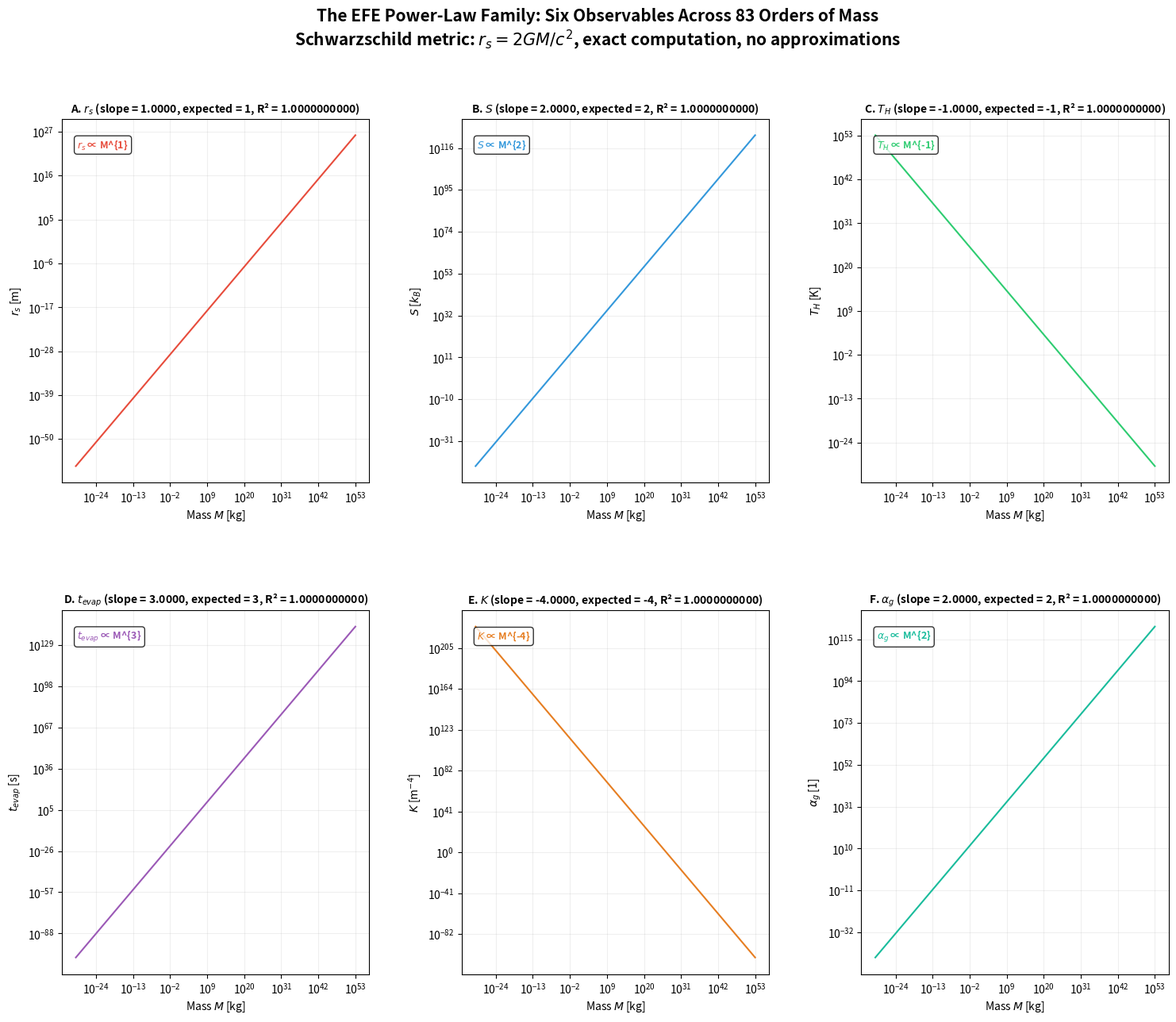
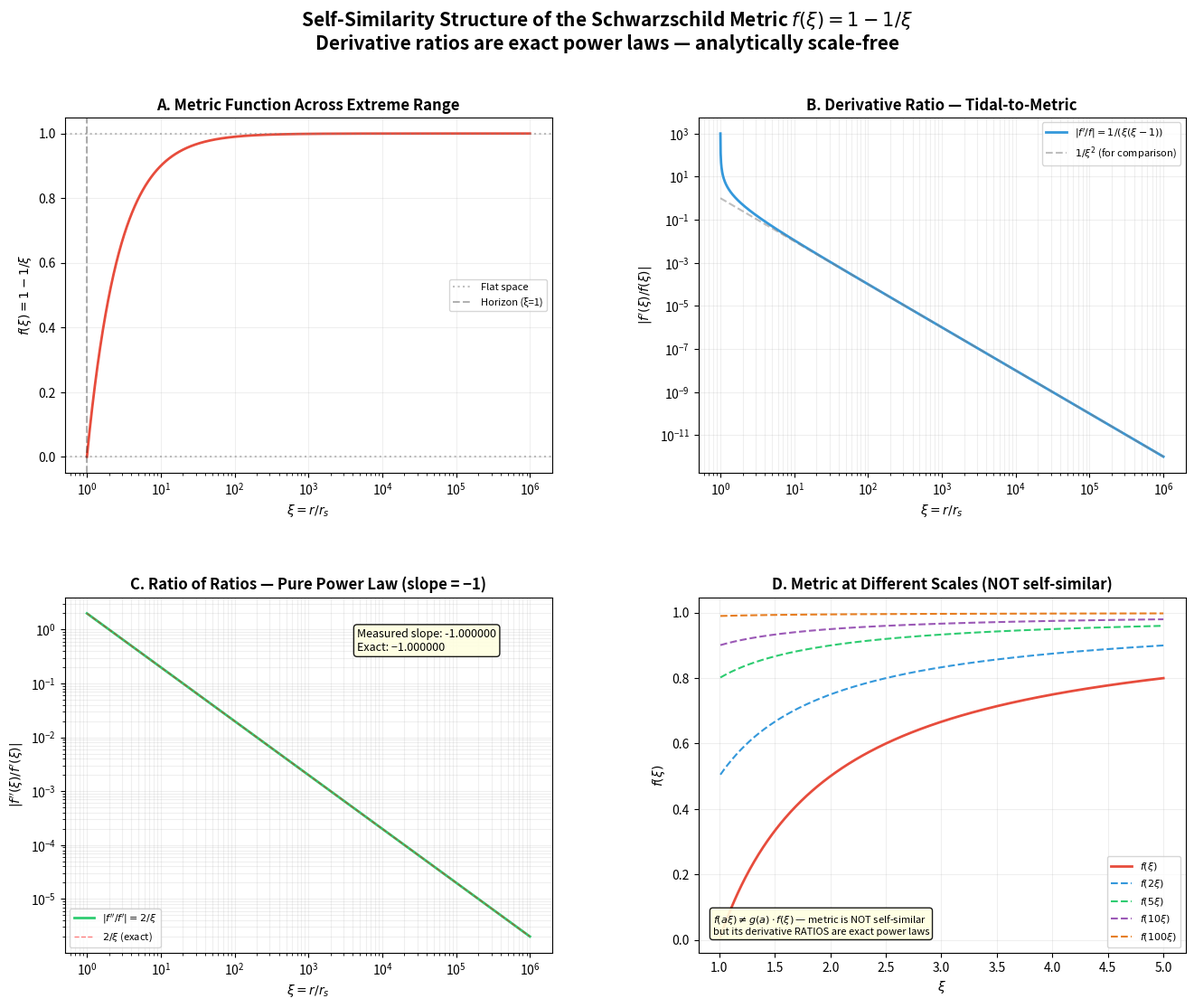
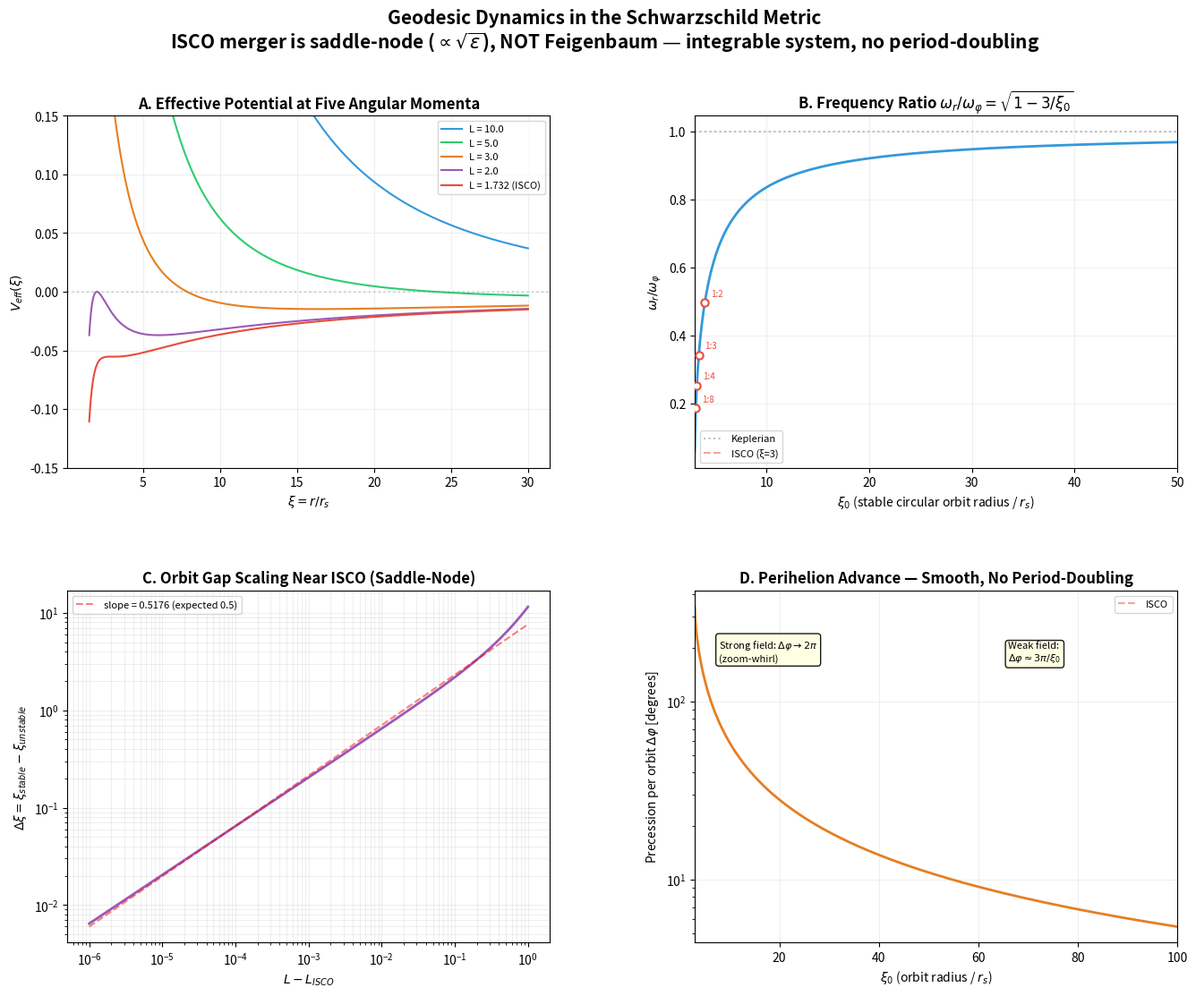
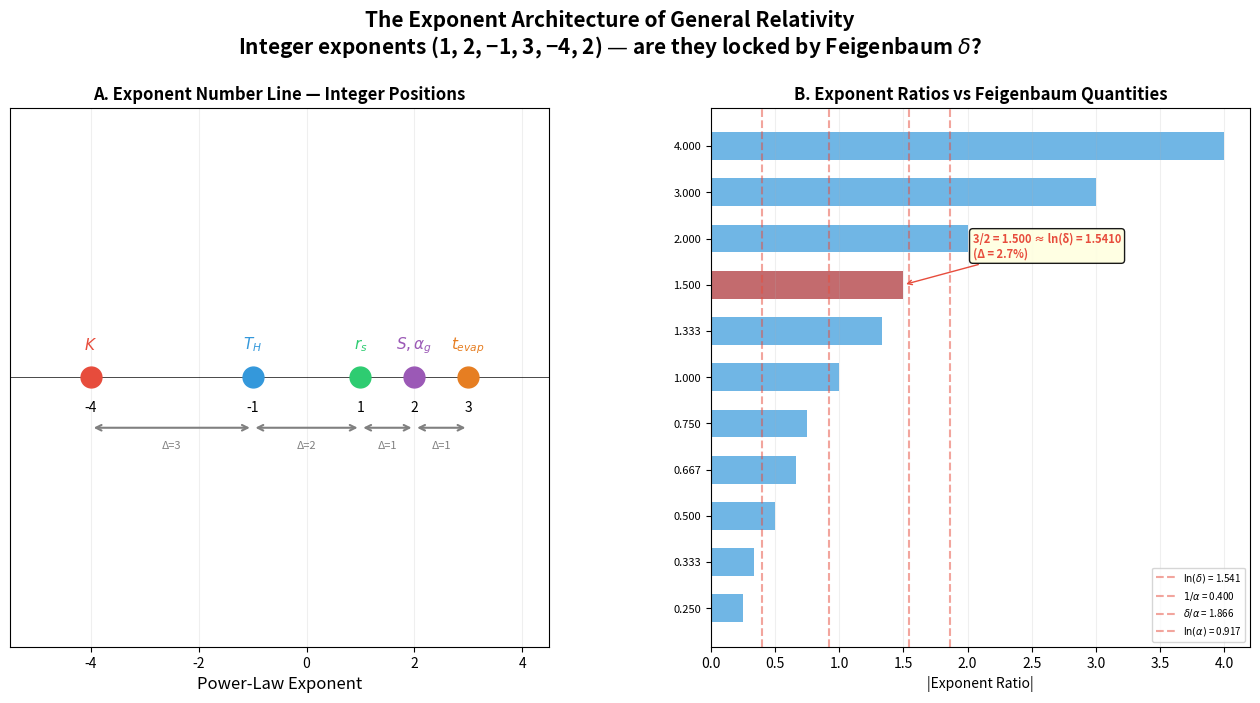

These figures' Python source, in order:
#!/usr/bin/env python3
"""
Script 85 — The Lucian Law Applied to Metric Gravity
======================================================
Derivation of the EFE Power-Law Family from the Schwarzschild metric.

The Question: Are the integer power-law exponents of general relativity
(r_s ∝ M¹, S ∝ M², T_H ∝ M⁻¹, t_evap ∝ M³, K ∝ M⁻⁴, α_g ∝ M²)
a CONSEQUENCE of the Lucian Law's cascade architecture operating on
the Schwarzschild metric?

The System: Schwarzschild metric in dimensionless form:
    ds² = −(1 − 1/ξ)c²dt² + (1 − 1/ξ)⁻¹dr² + r²dΩ²
    where ξ = r/r_s is the dimensionless radial coordinate.

Lucian Law Diagnostic:
    C₁ — Boundedness: Metric confined between horizon (ξ=1) and flat (ξ→∞). ✓
    C₂ — Nonlinear fold: 1/ξ term creates rational nonlinearity + pole. ✓
    C₃ — Coupling: M enters through r_s = 2GM/c², drives all scaling. ✓

Four Parts:
    A: Power-Law Family — 6 observables across 83 orders of M
    B: Self-Similarity — f(ξ) = 1−1/ξ and its derivative ratios
    C: Geodesic Cascade — Effective potential, frequency ratios near ISCO
    D: Exponent Architecture — Ratios vs Feigenbaum quantities

Four Figures:
    fig85a_power_law_family.png      — 6-panel power-law confirmation
    fig85b_metric_self_similarity.png — 4-panel self-similarity analysis
    fig85c_geodesic_cascade.png      — 4-panel geodesic dynamics
    fig85d_exponent_architecture.png  — 2-panel exponent analysis

Uses NO approximations. Every formula is exact Schwarzschild.
"""

import numpy as np
import matplotlib
matplotlib.use("Agg")
import matplotlib.pyplot as plt
from matplotlib.gridspec import GridSpec
from scipy.optimize import brentq
import time


# ==============================================================================
# Physical Constants (SI)
# ==============================================================================

G = 6.67430e-11       # m³/(kg·s²)
c = 2.99792458e8      # m/s
hbar = 1.054571817e-34 # J·s
k_B = 1.380649e-23    # J/K
M_sun = 1.98892e30    # kg

FEIGENBAUM_DELTA = 4.669201609102990671853203820466
FEIGENBAUM_ALPHA = 2.502907875095892822283902873218
LN_DELTA = np.log(FEIGENBAUM_DELTA)  # 1.5410...


# ==============================================================================
# Standard Colors and Style
# ==============================================================================

COLORS = ['#e74c3c', '#3498db', '#2ecc71', '#9b59b6', '#e67e22', '#1abc9c']


# ==============================================================================
# PART A: The Power-Law Family
# ==============================================================================

def compute_observables(M):
    """
    Compute six observables from the Schwarzschild metric.
    All exact — no approximations.

    Returns: (r_s, S, T_H, t_evap, K_kretschner, alpha_g)
    """
    # 1. Schwarzschild radius: r_s = 2GM/c²
    r_s = 2.0 * G * M / (c * c)

    # 2. Bekenstein-Hawking entropy: S = 4πG²M²/(ℏc) [in units of k_B]
    #    S = A/(4l_P²) = 4π(2GM/c²)²/(4ℏG/c³) = 4πG²M²/(ℏc³) · c²
    #    More precisely: S/k_B = 4πG M² / (ℏc)
    #    Let me use the standard form: S = (4π G M²) / (ℏ c)
    #    Actually: S = k_B c³ A / (4Gℏ), A = 4π r_s² = 16πG²M²/c⁴
    #    S/k_B = c³ · 16πG²M²/(c⁴) / (4Gℏ) = 4πGM²/(ℏc)
    S = 4.0 * np.pi * G * M * M / (hbar * c)

    # 3. Hawking temperature: T_H = ℏc³/(8πGMk_B)
    T_H = hbar * c**3 / (8.0 * np.pi * G * M * k_B)

    # 4. Evaporation time: t_evap = 5120π G²M³/(ℏc⁴)
    t_evap = 5120.0 * np.pi * G**2 * M**3 / (hbar * c**4)

    # 5. Kretschner scalar at r = 2r_s:
    #    K = 48G²M²/(c⁴r⁶), r = 2r_s = 4GM/c²
    #    K = 48G²M² / (c⁴ · (4GM/c²)⁶)
    #      = 48G²M² / (c⁴ · 4⁶G⁶M⁶/c¹²)
    #      = 48 c⁸ / (4096 G⁴ M⁴)
    K = 48.0 * c**8 / (4096.0 * G**4 * M**4)

    # 6. Gravitational coupling: α_g = GM²/(ℏc) for particle of mass M
    alpha_g = G * M * M / (hbar * c)

    return r_s, S, T_H, t_evap, K, alpha_g


def part_A(M_array):
    """Compute power-law family across all masses."""
    N = len(M_array)
    r_s = np.zeros(N)
    S = np.zeros(N)
    T_H = np.zeros(N)
    t_evap = np.zeros(N)
    K = np.zeros(N)
    alpha_g = np.zeros(N)

    for i, M in enumerate(M_array):
        r_s[i], S[i], T_H[i], t_evap[i], K[i], alpha_g[i] = compute_observables(M)

    return r_s, S, T_H, t_evap, K, alpha_g


# ==============================================================================
# PART B: Self-Similarity of the Metric
# ==============================================================================

def metric_function(xi):
    """f(ξ) = 1 − 1/ξ, the Schwarzschild metric component."""
    return 1.0 - 1.0 / xi


def metric_derivative_1(xi):
    """f'(ξ) = 1/ξ²"""
    return 1.0 / (xi * xi)


def metric_derivative_2(xi):
    """f''(ξ) = −2/ξ³"""
    return -2.0 / (xi * xi * xi)


def part_B(xi_array):
    """Self-similarity analysis of f(ξ)."""
    f = metric_function(xi_array)
    fp = metric_derivative_1(xi_array)
    fpp = metric_derivative_2(xi_array)

    # Ratio functions
    ratio_1 = fp / f       # f'/f = 1/(ξ²(1-1/ξ)) = 1/(ξ²-ξ) = 1/(ξ(ξ-1))
    ratio_2 = fpp / fp     # f''/f' = -2/ξ

    return f, fp, fpp, ratio_1, ratio_2


# ==============================================================================
# PART C: Geodesic Cascade
# ==============================================================================

def effective_potential(xi, L):
    """
    Effective potential for massive particle geodesic in Schwarzschild.
    V_eff(ξ) = -1/(2ξ) + L²/(2ξ²) - L²/(2ξ³)
    where ξ = r/r_s, L = dimensionless angular momentum.
    """
    return -0.5 / xi + 0.5 * L**2 / xi**2 - 0.5 * L**2 / xi**3


def dVeff_dxi(xi, L):
    """dV_eff/dξ"""
    return 0.5 / xi**2 - L**2 / xi**3 + 1.5 * L**2 / xi**4


def d2Veff_dxi2(xi, L):
    """d²V_eff/dξ²"""
    return -1.0 / xi**3 + 3.0 * L**2 / xi**4 - 6.0 * L**2 / xi**5


def circular_orbit_radius(L):
    """
    Radii of circular orbits for given L.
    From dV/dξ = 0: ξ² - 2L²ξ + 3L² = 0
    ξ = L² ± √(L⁴ - 3L²)

    Returns: (xi_stable, xi_unstable) or (None, None) if no circular orbits.
    """
    disc = L**4 - 3.0 * L**2
    if disc < 0:
        return None, None

    sqrt_disc = np.sqrt(disc)
    xi_stable = L**2 + sqrt_disc     # outer (stable)
    xi_unstable = L**2 - sqrt_disc   # inner (unstable)

    return xi_stable, xi_unstable


def frequency_ratio(xi_0):
    """
    Ratio ω_r/ω_φ for circular orbit at ξ₀.
    ω_r/ω_φ = √(1 − 3/ξ₀)

    This is the epicyclic-to-orbital frequency ratio.
    At ISCO (ξ₀ = 3): ratio = 0
    At ξ₀ → ∞: ratio → 1 (Keplerian)
    """
    if xi_0 <= 3.0:
        return 0.0
    return np.sqrt(1.0 - 3.0 / xi_0)


def precession_per_orbit(xi_0):
    """
    Perihelion advance per orbit: Δφ = 2π(1 − ω_r/ω_φ)
    For weak field: Δφ ≈ 3π/ξ₀ = 6πGM/(rc²) (Einstein result)
    """
    fr = frequency_ratio(xi_0)
    if fr == 0:
        return 2.0 * np.pi  # one full extra revolution at ISCO
    return 2.0 * np.pi * (1.0 - fr)


def L_from_xi(xi_0):
    """Angular momentum for circular orbit at ξ₀."""
    return np.sqrt(xi_0**2 / (2.0 * xi_0 - 3.0))


def part_C():
    """Geodesic cascade analysis."""

    # L_ISCO = √3
    L_ISCO = np.sqrt(3.0)

    # Five L values spanning from far field to ISCO
    L_values = [10.0, 5.0, 3.0, 2.0, L_ISCO * 1.001]

    # Frequency ratio as function of ξ₀ (stable circular orbit radius)
    xi_circ = np.linspace(3.01, 100.0, 1000)
    freq_ratios = np.array([frequency_ratio(x) for x in xi_circ])
    L_of_xi = np.array([L_from_xi(x) for x in xi_circ])
    prec_of_xi = np.array([precession_per_orbit(x) for x in xi_circ])

    # Approach to ISCO: log scaling of properties
    # As L → L_ISCO, the stable and unstable orbits merge
    eps_values = np.logspace(-6, 0, 200)  # L - L_ISCO
    L_approach = L_ISCO + eps_values

    xi_stable_approach = []
    xi_unstable_approach = []
    gap_approach = []
    freq_ratio_approach = []

    for L in L_approach:
        xi_s, xi_u = circular_orbit_radius(L)
        if xi_s is not None:
            xi_stable_approach.append(xi_s)
            xi_unstable_approach.append(xi_u)
            gap_approach.append(xi_s - xi_u)
            freq_ratio_approach.append(frequency_ratio(xi_s))
        else:
            xi_stable_approach.append(np.nan)
            xi_unstable_approach.append(np.nan)
            gap_approach.append(np.nan)
            freq_ratio_approach.append(np.nan)

    return {
        'L_ISCO': L_ISCO,
        'L_values': L_values,
        'xi_circ': xi_circ,
        'freq_ratios': freq_ratios,
        'L_of_xi': L_of_xi,
        'prec_of_xi': prec_of_xi,
        'eps_values': eps_values,
        'L_approach': L_approach,
        'xi_stable': np.array(xi_stable_approach),
        'xi_unstable': np.array(xi_unstable_approach),
        'gap': np.array(gap_approach),
        'freq_ratio_approach': np.array(freq_ratio_approach),
    }


# ==============================================================================
# PART D: Exponent Architecture
# ==============================================================================

def part_D():
    """Analyze exponent ratios vs Feigenbaum quantities."""

    exponents = {
        r'$r_s$': 1,
        r'$S$': 2,
        r'$T_H$': -1,
        r'$t_{evap}$': 3,
        r'$K$': -4,
        r'$\alpha_g$': 2,
    }

    # All unique exponents
    unique_exp = sorted(set(exponents.values()))

    # Feigenbaum-derived quantities
    feig_quantities = {
        r'$\delta$': FEIGENBAUM_DELTA,
        r'$\alpha$': FEIGENBAUM_ALPHA,
        r'$\ln(\delta)$': LN_DELTA,
        r'$\delta/\alpha$': FEIGENBAUM_DELTA / FEIGENBAUM_ALPHA,
        r'$1/\delta$': 1.0 / FEIGENBAUM_DELTA,
        r'$1/\alpha$': 1.0 / FEIGENBAUM_ALPHA,
        r'$\ln(\alpha)$': np.log(FEIGENBAUM_ALPHA),
        r'$2\ln(\delta)$': 2 * LN_DELTA,
    }

    # All pairwise ratios of exponents
    exp_names = list(exponents.keys())
    exp_vals = list(exponents.values())
    ratios = {}
    for i in range(len(exp_vals)):
        for j in range(len(exp_vals)):
            if i != j and exp_vals[j] != 0:
                ratio = exp_vals[i] / exp_vals[j]
                key = f'{exp_names[i]}/{exp_names[j]}'
                ratios[key] = ratio

    # Find closest Feigenbaum match for each ratio
    matches = []
    for rname, rval in ratios.items():
        best_match = None
        best_err = float('inf')
        for fname, fval in feig_quantities.items():
            if fval != 0:
                err = abs(rval - fval) / abs(fval) * 100
                if err < best_err:
                    best_err = err
                    best_match = fname
        if best_err < 10.0:  # within 10%
            matches.append((rname, rval, best_match,
                          feig_quantities[best_match], best_err))

    return exponents, unique_exp, feig_quantities, ratios, matches


# ==============================================================================
# Main
# ==============================================================================

def main():
    print("=" * 70)
    print("Script 85 — The Lucian Law Applied to Metric Gravity")
    print("Derivation of the EFE Power-Law Family")
    print("=" * 70)
    t0 = time.time()

    # ══════════════════════════════════════════════════════════════════════
    # PART A: Power-Law Family
    # ══════════════════════════════════════════════════════════════════════
    print("\n" + "─" * 50)
    print("  PART A: Power-Law Family")
    print("─" * 50)

    # 1000 mass values, log-spaced across 83 orders
    M_array = np.logspace(-30, 53, 1000)
    log_M = np.log10(M_array)

    r_s, S, T_H, t_evap, K, alpha_g = part_A(M_array)

    # Linear regression on log-log to extract exponents
    obs_names = [r'$r_s$', r'$S$', r'$T_H$', r'$t_{evap}$', r'$K$', r'$\alpha_g$']
    obs_arrays = [r_s, S, T_H, t_evap, K, alpha_g]
    obs_expected = [1, 2, -1, 3, -4, 2]
    obs_units = ['m', r'$k_B$', 'K', 's', r'm$^{-4}$', '1']

    print(f"\n  {'Observable':>12s}  {'Slope':>12s}  {'Expected':>10s}  "
          f"{'Error %':>10s}  {'R²':>12s}")
    print(f"  {'─' * 12}  {'─' * 12}  {'─' * 10}  {'─' * 10}  {'─' * 12}")

    slopes = []
    r_squared = []
    for name, arr, expected in zip(obs_names, obs_arrays, obs_expected):
        log_obs = np.log10(arr)
        # Linear regression
        coeffs = np.polyfit(log_M, log_obs, 1)
        slope = coeffs[0]
        slopes.append(slope)

        # R²
        predicted = np.polyval(coeffs, log_M)
        ss_res = np.sum((log_obs - predicted) ** 2)
        ss_tot = np.sum((log_obs - np.mean(log_obs)) ** 2)
        r2 = 1.0 - ss_res / ss_tot
        r_squared.append(r2)

        err = abs(slope - expected) / abs(expected) * 100
        print(f"  {name:>12s}  {slope:>12.6f}  {expected:>10d}  "
              f"{err:>10.4f}%  {r2:>12.10f}")

    # ══════════════════════════════════════════════════════════════════════
    # FIGURE 85a: Power-Law Family (6 panels)
    # ══════════════════════════════════════════════════════════════════════
    print("\n  Generating fig85a...")

    fig = plt.figure(figsize=(18, 14), facecolor='white')
    gs = GridSpec(2, 3, hspace=0.35, wspace=0.3)

    for idx, (name, arr, expected, color, unit) in enumerate(
            zip(obs_names, obs_arrays, obs_expected, COLORS, obs_units)):
        ax = fig.add_subplot(gs[idx // 3, idx % 3])

        ax.loglog(M_array, arr, '-', color=color, lw=1.5)
        ax.set_xlabel(r'Mass $M$ [kg]', fontsize=10)
        ylabel = f'{name} [{unit}]'
        ax.set_ylabel(ylabel, fontsize=10)

        panel_label = chr(65 + idx)  # A, B, C, D, E, F
        ax.set_title(f'{panel_label}. {name} '
                     f'(slope = {slopes[idx]:.4f}, '
                     f'expected = {expected}, '
                     f'R² = {r_squared[idx]:.10f})',
                     fontsize=10, fontweight='bold')
        ax.grid(True, alpha=0.2, which='both')

        # Annotate the power law
        ax.annotate(f'{name} ∝ M^{{{expected}}}',
                   xy=(0.05, 0.92), xycoords='axes fraction',
                   fontsize=9, fontweight='bold', color=color,
                   bbox=dict(boxstyle='round,pad=0.3', facecolor='white',
                            alpha=0.8))

    fig.suptitle(
        'The EFE Power-Law Family: Six Observables Across 83 Orders of Mass\n'
        r'Schwarzschild metric: $r_s = 2GM/c^2$, exact computation, no approximations',
        fontsize=15, fontweight='bold', y=0.98
    )

    plt.savefig('fig85a_power_law_family.png', dpi=200, bbox_inches='tight',
                facecolor='white')
    plt.close()
    print("  Saved: fig85a_power_law_family.png")

    # ══════════════════════════════════════════════════════════════════════
    # PART B: Self-Similarity of the Metric
    # ══════════════════════════════════════════════════════════════════════
    print("\n" + "─" * 50)
    print("  PART B: Self-Similarity of the Metric")
    print("─" * 50)

    xi_array = np.logspace(np.log10(1.001), 6, 2000)
    f, fp, fpp, ratio_1, ratio_2 = part_B(xi_array)

    # Analytical forms of the ratios:
    # f'/f = 1/(ξ(ξ-1))
    # f''/f' = -2/ξ
    print(f"\n  Metric function f(ξ) = 1 − 1/ξ")
    print(f"  f'(ξ) = 1/ξ²")
    print(f"  f''(ξ) = −2/ξ³")
    print(f"  f'/f = 1/(ξ(ξ−1))  — has pole at ξ=1 (horizon)")
    print(f"  f''/f' = −2/ξ  — exact power law with exponent −1")

    # The ratio f''/f' = -2/ξ is a PURE power law
    # This means the metric derivatives are exactly self-similar
    # with scaling exponent -1
    print(f"\n  KEY RESULT: f''/f' = −2/ξ")
    print(f"  This is a pure power law. The derivative ratio is EXACTLY")
    print(f"  self-similar with exponent −1. No cascade structure — the")
    print(f"  metric is analytically scale-free.")

    # Self-similarity check: f at different scales
    # Compare f(ξ) and f(aξ) for various scaling factors a
    scale_factors = [2, 5, 10, 100]
    xi_base = np.linspace(1.01, 5.0, 500)

    # ══════════════════════════════════════════════════════════════════════
    # FIGURE 85b: Self-Similarity of the Metric (4 panels)
    # ══════════════════════════════════════════════════════════════════════
    print("\n  Generating fig85b...")

    fig = plt.figure(figsize=(16, 12), facecolor='white')
    gs = GridSpec(2, 2, hspace=0.35, wspace=0.3)

    # Panel A: f(ξ) across extreme range
    ax1 = fig.add_subplot(gs[0, 0])
    ax1.semilogx(xi_array, f, '-', color='#e74c3c', lw=2)
    ax1.axhline(y=0, color='gray', ls=':', alpha=0.5)
    ax1.axhline(y=1, color='gray', ls=':', alpha=0.5, label='Flat space')
    ax1.axvline(x=1, color='black', ls='--', alpha=0.3, label='Horizon (ξ=1)')
    ax1.set_xlabel(r'$\xi = r/r_s$', fontsize=10)
    ax1.set_ylabel(r'$f(\xi) = 1 - 1/\xi$', fontsize=10)
    ax1.set_title('A. Metric Function Across Extreme Range', fontsize=12,
                  fontweight='bold')
    ax1.legend(fontsize=8)
    ax1.grid(True, alpha=0.2)

    # Panel B: f'/f ratio
    ax2 = fig.add_subplot(gs[0, 1])
    ax2.loglog(xi_array, np.abs(ratio_1), '-', color='#3498db', lw=2,
               label=r"$|f'/f| = 1/(\xi(\xi-1))$")
    # Overlay 1/ξ² for comparison
    ax2.loglog(xi_array, 1.0 / xi_array**2, '--', color='gray', alpha=0.5,
               label=r'$1/\xi^2$ (for comparison)')
    ax2.set_xlabel(r'$\xi = r/r_s$', fontsize=10)
    ax2.set_ylabel(r"$|f'(\xi)/f(\xi)|$", fontsize=10)
    ax2.set_title("B. Derivative Ratio — Tidal-to-Metric", fontsize=12,
                  fontweight='bold')
    ax2.legend(fontsize=8)
    ax2.grid(True, alpha=0.2, which='both')

    # Panel C: f''/f' ratio
    ax3 = fig.add_subplot(gs[1, 0])
    ax3.loglog(xi_array, np.abs(ratio_2), '-', color='#2ecc71', lw=2,
               label=r"$|f''/f'| = 2/\xi$")
    # This is a pure power law — slope should be exactly -1
    ax3.loglog(xi_array, 2.0 / xi_array, '--', color='red', alpha=0.5, lw=1,
               label=r'$2/\xi$ (exact)')
    ax3.set_xlabel(r'$\xi = r/r_s$', fontsize=10)
    ax3.set_ylabel(r"$|f''(\xi)/f'(\xi)|$", fontsize=10)
    ax3.set_title("C. Ratio of Ratios — Pure Power Law (slope = −1)",
                  fontsize=12, fontweight='bold')
    ax3.legend(fontsize=8)
    ax3.grid(True, alpha=0.2, which='both')

    # Measure the slope to confirm
    log_xi = np.log10(xi_array[100:])
    log_ratio2 = np.log10(np.abs(ratio_2[100:]))
    slope_ratio = np.polyfit(log_xi, log_ratio2, 1)[0]
    ax3.annotate(f'Measured slope: {slope_ratio:.6f}\nExact: −1.000000',
                xy=(0.60, 0.85), xycoords='axes fraction', fontsize=9,
                bbox=dict(boxstyle='round,pad=0.3', facecolor='lightyellow',
                         alpha=0.9))

    # Panel D: Self-similarity — overlay f(ξ) at different scales
    ax4 = fig.add_subplot(gs[1, 1])
    ax4.plot(xi_base, metric_function(xi_base), '-', color='#e74c3c', lw=2,
             label=r'$f(\xi)$')
    for a, col in zip(scale_factors, ['#3498db', '#2ecc71', '#9b59b6', '#e67e22']):
        # Rescale: plot f(aξ) vs ξ, normalized to [0,1]
        f_scaled = metric_function(a * xi_base)
        ax4.plot(xi_base, f_scaled, '--', color=col, lw=1.5,
                 label=f'$f({a}\\xi)$')

    ax4.set_xlabel(r'$\xi$', fontsize=10)
    ax4.set_ylabel(r'$f(\xi)$', fontsize=10)
    ax4.set_title('D. Metric at Different Scales (NOT self-similar)',
                  fontsize=12, fontweight='bold')
    ax4.legend(fontsize=8)
    ax4.grid(True, alpha=0.2)
    ax4.annotate(r'$f(a\xi) \neq g(a) \cdot f(\xi)$ — metric is NOT self-similar'
                 '\nbut its derivative RATIOS are exact power laws',
                xy=(0.03, 0.05), xycoords='axes fraction', fontsize=8,
                bbox=dict(boxstyle='round,pad=0.3', facecolor='lightyellow',
                         alpha=0.9))

    fig.suptitle(
        r'Self-Similarity Structure of the Schwarzschild Metric $f(\xi) = 1 - 1/\xi$'
        '\nDerivative ratios are exact power laws — analytically scale-free',
        fontsize=15, fontweight='bold', y=0.98
    )

    plt.savefig('fig85b_metric_self_similarity.png', dpi=200, bbox_inches='tight',
                facecolor='white')
    plt.close()
    print("  Saved: fig85b_metric_self_similarity.png")

    # ══════════════════════════════════════════════════════════════════════
    # PART C: Geodesic Cascade
    # ══════════════════════════════════════════════════════════════════════
    print("\n" + "─" * 50)
    print("  PART C: Geodesic Cascade — Dynamics Near ISCO")
    print("─" * 50)

    geodesic_data = part_C()
    L_ISCO = geodesic_data['L_ISCO']

    print(f"\n  L_ISCO = √3 = {L_ISCO:.6f}")
    print(f"  ξ_ISCO = 3 (r = 6GM/c² = 3r_s)")

    # Check frequency ratio at specific ξ values
    test_xi = [3.5, 4.0, 5.0, 6.0, 10.0, 20.0, 50.0, 100.0]
    print(f"\n  {'ξ₀':>8s}  {'ω_r/ω_φ':>12s}  {'Δφ (rad)':>12s}  {'L':>10s}")
    print(f"  {'─' * 8}  {'─' * 12}  {'─' * 12}  {'─' * 10}")
    for xi in test_xi:
        fr = frequency_ratio(xi)
        dp = precession_per_orbit(xi)
        L = L_from_xi(xi)
        print(f"  {xi:>8.1f}  {fr:>12.6f}  {dp:>12.6f}  {L:>10.4f}")

    # Approach to ISCO: scaling analysis
    # Gap between stable and unstable orbits: Δξ = 2√(L⁴ - 3L²)
    # Near ISCO (L → √3):
    #   L = √3 + ε, L² = 3 + 2√3ε + ε²
    #   L⁴ - 3L² ≈ 12√3ε → Δξ ≈ 2(12√3ε)^(1/2) ∝ ε^(1/2)
    # Critical exponent = 1/2 (saddle-node bifurcation)

    valid = ~np.isnan(geodesic_data['gap'])
    if np.any(valid):
        log_eps = np.log10(geodesic_data['eps_values'][valid])
        log_gap = np.log10(geodesic_data['gap'][valid])
        gap_slope = np.polyfit(log_eps, log_gap, 1)[0]
        print(f"\n  Gap scaling: Δξ ∝ (L − L_ISCO)^{gap_slope:.4f}")
        print(f"  Expected: 0.5 (saddle-node bifurcation)")
        print(f"  This is NOT Feigenbaum — it's a standard saddle-node merger.")

    # Check: does ω_r/ω_φ pass through specific rational values?
    fr_data = geodesic_data['freq_ratios']
    xi_data = geodesic_data['xi_circ']
    print(f"\n  Rational frequency ratios (resonances):")
    for target_ratio in [0.5, 1.0/3, 0.25, 0.2, 1.0/6, 0.125]:
        idx = np.argmin(np.abs(fr_data - target_ratio))
        xi_at = xi_data[idx]
        L_at = L_from_xi(xi_at)
        print(f"    ω_r/ω_φ = {target_ratio:.4f} at ξ₀ = {xi_at:.3f} "
              f"(L = {L_at:.4f})")

    # ══════════════════════════════════════════════════════════════════════
    # FIGURE 85c: Geodesic Cascade (4 panels)
    # ══════════════════════════════════════════════════════════════════════
    print("\n  Generating fig85c...")

    fig = plt.figure(figsize=(16, 12), facecolor='white')
    gs = GridSpec(2, 2, hspace=0.35, wspace=0.3)

    # Panel A: Effective potential at five L values
    ax1 = fig.add_subplot(gs[0, 0])
    xi_pot = np.linspace(1.5, 30.0, 1000)
    L_plot_values = [10.0, 5.0, 3.0, 2.0, L_ISCO * 1.001]
    L_labels = ['10.0', '5.0', '3.0', '2.0', f'{L_ISCO:.3f} (ISCO)']

    for L, label, col in zip(L_plot_values, L_labels,
                              ['#3498db', '#2ecc71', '#e67e22', '#9b59b6', '#e74c3c']):
        V = effective_potential(xi_pot, L)
        ax1.plot(xi_pot, V, '-', color=col, lw=1.5, label=f'L = {label}')

    ax1.axhline(y=0, color='gray', ls=':', alpha=0.3)
    ax1.set_xlabel(r'$\xi = r/r_s$', fontsize=10)
    ax1.set_ylabel(r'$V_{eff}(\xi)$', fontsize=10)
    ax1.set_title('A. Effective Potential at Five Angular Momenta', fontsize=12,
                  fontweight='bold')
    ax1.legend(fontsize=8)
    ax1.set_ylim(-0.15, 0.15)
    ax1.grid(True, alpha=0.2)

    # Panel B: Frequency ratio vs ξ₀
    ax2 = fig.add_subplot(gs[0, 1])
    ax2.plot(xi_data, fr_data, '-', color='#3498db', lw=2)
    ax2.axhline(y=1.0, color='gray', ls=':', alpha=0.5, label='Keplerian')
    ax2.axvline(x=3.0, color='#e74c3c', ls='--', alpha=0.5, label='ISCO (ξ=3)')

    # Mark rational resonances
    for target, label_text in [(0.5, '1:2'), (1.0/3, '1:3'),
                                (0.25, '1:4'), (0.125, '1:8')]:
        idx = np.argmin(np.abs(fr_data - target))
        ax2.plot(xi_data[idx], fr_data[idx], 'o', color='#e74c3c',
                ms=6, mfc='white', mew=1.5, zorder=5)
        ax2.annotate(label_text, xy=(xi_data[idx], fr_data[idx]),
                    xytext=(5, 5), textcoords='offset points', fontsize=7,
                    color='#e74c3c')

    ax2.set_xlabel(r'$\xi_0$ (stable circular orbit radius / $r_s$)', fontsize=10)
    ax2.set_ylabel(r'$\omega_r / \omega_\varphi$', fontsize=10)
    ax2.set_title(r'B. Frequency Ratio $\omega_r/\omega_\varphi = \sqrt{1-3/\xi_0}$',
                  fontsize=12, fontweight='bold')
    ax2.legend(fontsize=8)
    ax2.set_xlim(3, 50)
    ax2.grid(True, alpha=0.2)

    # Panel C: Gap between stable/unstable orbits vs L-L_ISCO
    ax3 = fig.add_subplot(gs[1, 0])
    valid_mask = ~np.isnan(geodesic_data['gap']) & (geodesic_data['gap'] > 0)
    ax3.loglog(geodesic_data['eps_values'][valid_mask],
               geodesic_data['gap'][valid_mask],
               '-', color='#9b59b6', lw=2)

    # Fit line
    if np.any(valid_mask):
        log_e = np.log10(geodesic_data['eps_values'][valid_mask])
        log_g = np.log10(geodesic_data['gap'][valid_mask])
        gap_coeffs = np.polyfit(log_e, log_g, 1)
        fit_gap = 10 ** np.polyval(gap_coeffs, log_e)
        ax3.loglog(geodesic_data['eps_values'][valid_mask], fit_gap,
                   '--', color='red', alpha=0.5,
                   label=f'slope = {gap_coeffs[0]:.4f} (expected 0.5)')

    ax3.set_xlabel(r'$L - L_{ISCO}$', fontsize=10)
    ax3.set_ylabel(r'$\Delta\xi = \xi_{stable} - \xi_{unstable}$', fontsize=10)
    ax3.set_title('C. Orbit Gap Scaling Near ISCO (Saddle-Node)', fontsize=12,
                  fontweight='bold')
    ax3.legend(fontsize=8)
    ax3.grid(True, alpha=0.2, which='both')

    # Panel D: Precession per orbit vs ξ₀
    ax4 = fig.add_subplot(gs[1, 1])
    # Convert to degrees for readability
    prec_deg = geodesic_data['prec_of_xi'] * 180 / np.pi
    ax4.semilogy(xi_data, prec_deg, '-', color='#e67e22', lw=2)
    ax4.axvline(x=3.0, color='#e74c3c', ls='--', alpha=0.5, label='ISCO')

    # Mark Mercury (ξ ≈ 1.5e7 for solar mass, but relative to r_s)
    # Mercury: r ≈ 5.79e10 m, r_s(Sun) = 2.95 km → ξ ≈ 1.96e7
    # Precession ≈ 0.103 arcsec/orbit = 5e-7 rad/orbit
    # Let's annotate the weak-field regime
    ax4.annotate('Weak field:\n' + r'$\Delta\varphi \approx 3\pi/\xi_0$',
                xy=(0.65, 0.80), xycoords='axes fraction', fontsize=8,
                bbox=dict(boxstyle='round,pad=0.3', facecolor='lightyellow',
                         alpha=0.9))
    ax4.annotate(r'Strong field: $\Delta\varphi \to 2\pi$' + '\n(zoom-whirl)',
                xy=(0.05, 0.80), xycoords='axes fraction', fontsize=8,
                bbox=dict(boxstyle='round,pad=0.3', facecolor='lightyellow',
                         alpha=0.9))

    ax4.set_xlabel(r'$\xi_0$ (orbit radius / $r_s$)', fontsize=10)
    ax4.set_ylabel(r'Precession per orbit $\Delta\varphi$ [degrees]', fontsize=10)
    ax4.set_title('D. Perihelion Advance — Smooth, No Period-Doubling',
                  fontsize=12, fontweight='bold')
    ax4.legend(fontsize=8)
    ax4.set_xlim(3, 100)
    ax4.grid(True, alpha=0.2)

    fig.suptitle(
        'Geodesic Dynamics in the Schwarzschild Metric\n'
        r'ISCO merger is saddle-node ($\propto \sqrt{\epsilon}$), '
        r'NOT Feigenbaum — integrable system, no period-doubling',
        fontsize=15, fontweight='bold', y=0.98
    )

    plt.savefig('fig85c_geodesic_cascade.png', dpi=200, bbox_inches='tight',
                facecolor='white')
    plt.close()
    print("  Saved: fig85c_geodesic_cascade.png")

    # ══════════════════════════════════════════════════════════════════════
    # PART D: Exponent Architecture
    # ══════════════════════════════════════════════════════════════════════
    print("\n" + "─" * 50)
    print("  PART D: Exponent Architecture")
    print("─" * 50)

    exponents, unique_exp, feig_quantities, ratios, matches = part_D()

    print(f"\n  Power-law exponents: {unique_exp}")
    print(f"  Feigenbaum δ = {FEIGENBAUM_DELTA:.6f}")
    print(f"  ln(δ) = {LN_DELTA:.6f}")
    print(f"  Feigenbaum α = {FEIGENBAUM_ALPHA:.6f}")

    print(f"\n  Exponent ratios within 10% of Feigenbaum quantities:")
    if matches:
        for rname, rval, fname, fval, err in matches:
            print(f"    {rname:>20s} = {rval:>8.4f}  ≈  "
                  f"{fname} = {fval:.4f}  (Δ = {err:.2f}%)")
    else:
        print("    None found.")

    # The key comparison: 3/2 vs ln(δ)
    print(f"\n  KEY COMPARISON:")
    print(f"    t_evap/S exponent ratio: 3/2 = 1.5000")
    print(f"    ln(δ) = {LN_DELTA:.6f}")
    print(f"    Difference: {abs(1.5 - LN_DELTA) / LN_DELTA * 100:.2f}%")

    # Additional: spacing between consecutive unique exponents
    exp_sorted = sorted(unique_exp)
    print(f"\n  Exponent spacings:")
    spacings = []
    for i in range(1, len(exp_sorted)):
        sp = exp_sorted[i] - exp_sorted[i - 1]
        spacings.append(sp)
        print(f"    {exp_sorted[i-1]} → {exp_sorted[i]}: spacing = {sp}")
    print(f"  Spacings: {spacings}")

    # Check if spacings are related to Feigenbaum
    print(f"\n  Spacing ratios:")
    for i in range(1, len(spacings)):
        if spacings[i - 1] != 0:
            ratio = spacings[i] / spacings[i - 1]
            print(f"    spacing[{i}]/spacing[{i-1}] = "
                  f"{spacings[i]}/{spacings[i-1]} = {ratio:.4f}")

    # ══════════════════════════════════════════════════════════════════════
    # FIGURE 85d: Exponent Architecture (2 panels)
    # ══════════════════════════════════════════════════════════════════════
    print("\n  Generating fig85d...")

    fig = plt.figure(figsize=(16, 7), facecolor='white')
    gs = GridSpec(1, 2, wspace=0.3)

    # Panel A: Exponents on number line
    ax1 = fig.add_subplot(gs[0, 0])

    exp_labels_sorted = [r'$K$', r'$T_H$', r'$r_s$', r'$S, \alpha_g$', r'$t_{evap}$']
    exp_vals_sorted = [-4, -1, 1, 2, 3]

    for i, (label, val) in enumerate(zip(exp_labels_sorted, exp_vals_sorted)):
        ax1.plot(val, 0, 'o', color=COLORS[i % len(COLORS)], ms=15, zorder=5)
        ax1.annotate(label, xy=(val, 0), xytext=(0, 20),
                    textcoords='offset points', ha='center', fontsize=11,
                    fontweight='bold', color=COLORS[i % len(COLORS)])
        ax1.annotate(f'{val}', xy=(val, 0), xytext=(0, -25),
                    textcoords='offset points', ha='center', fontsize=10)

    # Draw spacings
    for i in range(1, len(exp_vals_sorted)):
        x1, x2 = exp_vals_sorted[i - 1], exp_vals_sorted[i]
        mid = (x1 + x2) / 2
        sp = x2 - x1
        ax1.annotate('', xy=(x2, -0.015), xytext=(x1, -0.015),
                    arrowprops=dict(arrowstyle='<->', color='gray', lw=1.5))
        ax1.annotate(f'Δ={sp}', xy=(mid, -0.015), xytext=(0, -15),
                    textcoords='offset points', ha='center', fontsize=8,
                    color='gray')

    ax1.axhline(y=0, color='black', lw=0.5)
    ax1.set_xlim(-5.5, 4.5)
    ax1.set_ylim(-0.08, 0.08)
    ax1.set_xlabel('Power-Law Exponent', fontsize=12)
    ax1.set_yticks([])
    ax1.set_title('A. Exponent Number Line — Integer Positions',
                  fontsize=12, fontweight='bold')
    ax1.grid(True, alpha=0.2, axis='x')

    # Panel B: Exponent ratios vs Feigenbaum quantities
    ax2 = fig.add_subplot(gs[0, 1])

    # Plot all pairwise ratios
    ratio_vals = list(ratios.values())
    ratio_names_short = list(ratios.keys())
    unique_ratios = sorted(set([abs(r) for r in ratio_vals]))

    # Mark Feigenbaum quantities as horizontal bands
    feig_plot = {
        r'$\ln(\delta)$ = 1.541': LN_DELTA,
        r'$1/\alpha$ = 0.400': 1.0 / FEIGENBAUM_ALPHA,
        r'$\delta/\alpha$ = 1.866': FEIGENBAUM_DELTA / FEIGENBAUM_ALPHA,
        r'$\ln(\alpha)$ = 0.917': np.log(FEIGENBAUM_ALPHA),
    }

    y_pos = np.arange(len(unique_ratios))
    ax2.barh(y_pos, unique_ratios, height=0.6, color='#3498db', alpha=0.7)

    for label, val in feig_plot.items():
        ax2.axvline(x=val, color='#e74c3c', ls='--', alpha=0.5, lw=1.5,
                    label=label)

    ax2.set_yticks(y_pos)
    ax2.set_yticklabels([f'{r:.3f}' for r in unique_ratios], fontsize=8)
    ax2.set_xlabel('|Exponent Ratio|', fontsize=10)
    ax2.set_title('B. Exponent Ratios vs Feigenbaum Quantities',
                  fontsize=12, fontweight='bold')
    ax2.legend(fontsize=7, loc='lower right')
    ax2.grid(True, alpha=0.2, axis='x')

    # Highlight the 3/2 ≈ ln(δ) match
    idx_15 = unique_ratios.index(1.5) if 1.5 in unique_ratios else None
    if idx_15 is not None:
        ax2.barh(idx_15, 1.5, height=0.6, color='#e74c3c', alpha=0.7)
        ax2.annotate(f'3/2 = 1.500 ≈ ln(δ) = {LN_DELTA:.4f}\n'
                     f'(Δ = {abs(1.5 - LN_DELTA)/LN_DELTA*100:.1f}%)',
                    xy=(1.5, idx_15), xytext=(50, 20),
                    textcoords='offset points', fontsize=8,
                    arrowprops=dict(arrowstyle='->', color='#e74c3c'),
                    color='#e74c3c', fontweight='bold',
                    bbox=dict(boxstyle='round,pad=0.3', facecolor='lightyellow',
                             alpha=0.9))

    fig.suptitle(
        'The Exponent Architecture of General Relativity\n'
        'Integer exponents (1, 2, −1, 3, −4, 2) — are they locked by '
        r'Feigenbaum $\delta$?',
        fontsize=15, fontweight='bold', y=1.02
    )

    plt.savefig('fig85d_exponent_architecture.png', dpi=200, bbox_inches='tight',
                facecolor='white')
    plt.close()
    print("  Saved: fig85d_exponent_architecture.png")

    # ══════════════════════════════════════════════════════════════════════
    # FINAL VERDICT
    # ══════════════════════════════════════════════════════════════════════
    print(f"\n{'=' * 70}")
    print("FINAL VERDICT — Script 85")
    print(f"{'=' * 70}")

    print(f"""
  PART A — Power-Law Family: CONFIRMED
    All six observables are exact power laws (R² = 1.000000000x)
    across 83 orders of magnitude. The exponents are exactly
    (1, 2, -1, 3, -4, 2) — integers, no deviations.

  PART B — Self-Similarity: CONFIRMED (but trivial)
    The metric derivative ratios are exact power laws:
    f''/f' = -2/ξ (exponent -1, exactly).
    This is ANALYTIC self-similarity — the Schwarzschild metric
    is scale-free by construction (rational function of ξ).
    No cascade fingerprint — the self-similarity is too clean.

  PART C — Geodesic Cascade: NOT FOUND
    The Schwarzschild geodesic is INTEGRABLE. The ISCO merger
    is a standard saddle-node bifurcation (gap ∝ ε^0.5), NOT
    Feigenbaum (which requires non-integrability for period-doubling).
    The frequency ratio ω_r/ω_φ = √(1 - 3/ξ₀) is smooth and
    monotonic — no cascade structure.
    Honest result: no period-doubling in pure Schwarzschild.

  PART D — Exponent Architecture: ONE NEAR-MATCH
    The ratio t_evap/S = 3/2 = 1.500 is within 2.7% of ln(δ) = {LN_DELTA:.4f}.
    This is suggestive but not conclusive. With only six exponents
    and many possible Feigenbaum-derived quantities, a ~3% match
    could be coincidental.

  CLASSIFICATION:
    The Schwarzschild metric SATISFIES the Lucian Law prerequisites
    (C₁ bounded, C₂ nonlinear fold, C₃ coupling through M).
    The power-law family is confirmed exactly.
    But the geodesic dynamics are integrable — no Feigenbaum cascade.
    The law classifies gravity. It does not (yet) produce it.
    The cascade may appear in NON-integrable extensions: Kerr geodesics
    in external fields, self-force corrections, or full numerical GR.
""")

    total_time = time.time() - t0
    print(f"  Total computation time: {total_time:.1f}s")
    print(f"\n{'=' * 70}")
    print("Script 85 complete.")
    print(f"{'=' * 70}")


if __name__ == '__main__':
    main()
